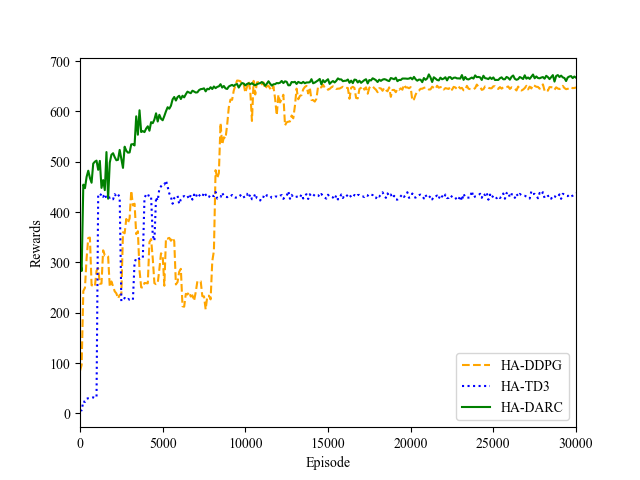

The data file committed next to this chart (first rows):
DARC, DDPG, TD3
303.9, 84.48, 7.018
283, 96.49, 6.015
454.6, 243.2, 24.11
447.5, 249.5, 22.83
470.1, 308.6, 29.3
482.3, 348.6, 30.16
467.9, 349.4, 30.73
458.4, 254.6, 30.86
496.4, 253.9, 31.93
500.2, 252.1, 30.54
502.3, 283.5, 32.11
484, 288.5, 434.5
501.8, 257.6, 432.2
448.1, 258, 436.7
463.7, 324.1, 430.5
443.6, 314, 436.1
519.3, 314.7, 427.1
426.7, 311.9, 430.2
498.3, 251.9, 428.5
513.9, 262.2, 429.4
517, 252.5, 425.5
509.2, 242.5, 435.5
503, 238.5, 431.1
503.9, 228.5, 435.1
523.7, 235.4, 430.2
505.5, 237.1, 223.2
487.9, 359.9, 225.1
530, 358, 229.4
522, 386.4, 225.8
518.2, 378.6, 227.6
518.6, 387.5, 226
534.6, 442.4, 226.3
535, 413.4, 225.4
532.5, 416.7, 299.8
590.3, 356.3, 308.3
553.8, 362, 309.6
602.4, 284.4, 307
559.2, 250.6, 307.8
561, 249.9, 308.3
558.9, 259.3, 428.3
566, 258.8, 434.8
570.5, 258.5, 436.7
561.7, 340.5, 428.8
578.7, 346.5, 429.7
576.7, 308.2, 353.6
583.9, 258.8, 343
596.3, 256.9, 429.8
580, 258.5, 422.8
593.4, 286.5, 446.7
585.5, 318.2, 451.3
582.5, 314, 455.6
590.9, 253.7, 454.9
600.4, 348.2, 462.6
608.4, 347.4, 450.6
605.4, 348.8, 437
611.3, 343.1, 430.2
623.9, 349.3, 416.6
628.7, 342.3, 427.9
621.7, 256.2, 431.5
628.5, 260.9, 432.6
... 241 more rows
